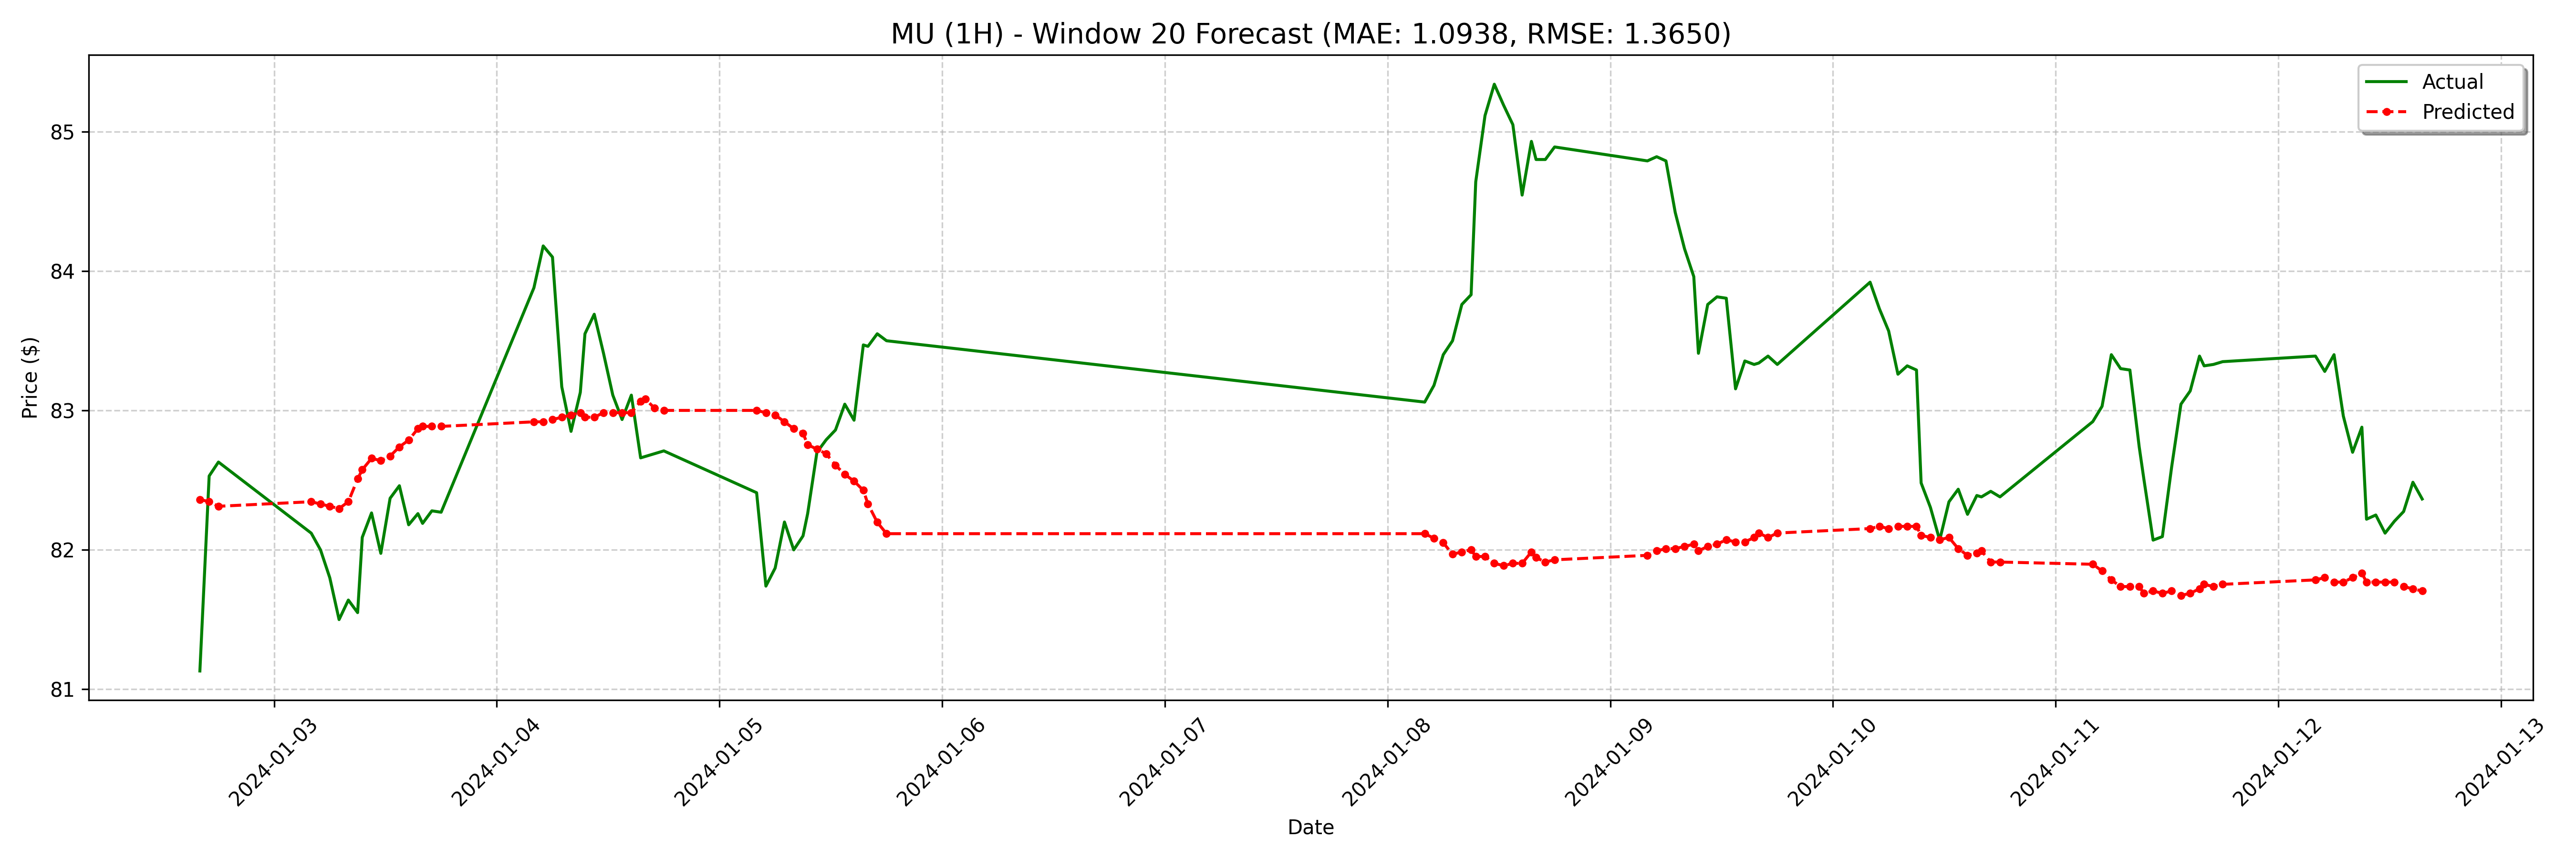

The table this chart was drawn from, first rows:
date, actual, forecast
2024-01-02 16:00:00-05:00, 81.13, 82.36
2024-01-02 17:00:00-05:00, 82.53, 82.35
2024-01-02 18:00:00-05:00, 82.63, 82.31
2024-01-03 04:00:00-05:00, 82.12, 82.35
2024-01-03 05:00:00-05:00, 82.0, 82.33
2024-01-03 06:00:00-05:00, 81.8, 82.31
2024-01-03 07:00:00-05:00, 81.5, 82.3
2024-01-03 08:00:00-05:00, 81.64, 82.35
2024-01-03 09:00:00-05:00, 81.55, 82.51
2024-01-03 09:30:00-05:00, 82.09, 82.57
2024-01-03 10:30:00-05:00, 82.27, 82.66
2024-01-03 11:30:00-05:00, 81.97, 82.64
2024-01-03 12:30:00-05:00, 82.37, 82.67
2024-01-03 13:30:00-05:00, 82.46, 82.74
2024-01-03 14:30:00-05:00, 82.18, 82.79
2024-01-03 15:30:00-05:00, 82.26, 82.87
2024-01-03 16:00:00-05:00, 82.19, 82.89
2024-01-03 17:00:00-05:00, 82.28, 82.89
2024-01-03 18:00:00-05:00, 82.27, 82.89
2024-01-04 04:00:00-05:00, 83.88, 82.92
2024-01-04 05:00:00-05:00, 84.18, 82.92
2024-01-04 06:00:00-05:00, 84.1, 82.93
2024-01-04 07:00:00-05:00, 83.17, 82.95
2024-01-04 08:00:00-05:00, 82.85, 82.97
2024-01-04 09:00:00-05:00, 83.13, 82.98
2024-01-04 09:30:00-05:00, 83.55, 82.95
2024-01-04 10:30:00-05:00, 83.69, 82.95
2024-01-04 11:30:00-05:00, 83.41, 82.98
2024-01-04 12:30:00-05:00, 83.11, 82.98
2024-01-04 13:30:00-05:00, 82.94, 82.98
2024-01-04 14:30:00-05:00, 83.11, 82.98
2024-01-04 15:30:00-05:00, 82.66, 83.07
2024-01-04 16:00:00-05:00, 82.67, 83.08
2024-01-04 17:00:00-05:00, 82.69, 83.02
2024-01-04 18:00:00-05:00, 82.71, 83
2024-01-05 04:00:00-05:00, 82.41, 83
2024-01-05 05:00:00-05:00, 81.74, 82.98
2024-01-05 06:00:00-05:00, 81.87, 82.97
2024-01-05 07:00:00-05:00, 82.2, 82.92
2024-01-05 08:00:00-05:00, 82.0, 82.87
2024-01-05 09:00:00-05:00, 82.1, 82.84
2024-01-05 09:30:00-05:00, 82.26, 82.75
2024-01-05 10:30:00-05:00, 82.7, 82.72
2024-01-05 11:30:00-05:00, 82.79, 82.69
2024-01-05 12:30:00-05:00, 82.86, 82.61
2024-01-05 13:30:00-05:00, 83.05, 82.54
2024-01-05 14:30:00-05:00, 82.93, 82.49
2024-01-05 15:30:00-05:00, 83.47, 82.43
2024-01-05 16:00:00-05:00, 83.46, 82.33
2024-01-05 17:00:00-05:00, 83.55, 82.2
2024-01-05 18:00:00-05:00, 83.5, 82.12
2024-01-08 04:00:00-05:00, 83.06, 82.12
2024-01-08 05:00:00-05:00, 83.18, 82.08
2024-01-08 06:00:00-05:00, 83.4, 82.05
2024-01-08 07:00:00-05:00, 83.5, 81.97
2024-01-08 08:00:00-05:00, 83.76, 81.99
2024-01-08 09:00:00-05:00, 83.83, 82
2024-01-08 09:30:00-05:00, 84.64, 81.95
2024-01-08 10:30:00-05:00, 85.11, 81.95
2024-01-08 11:30:00-05:00, 85.34, 81.9
... 68 more rows
